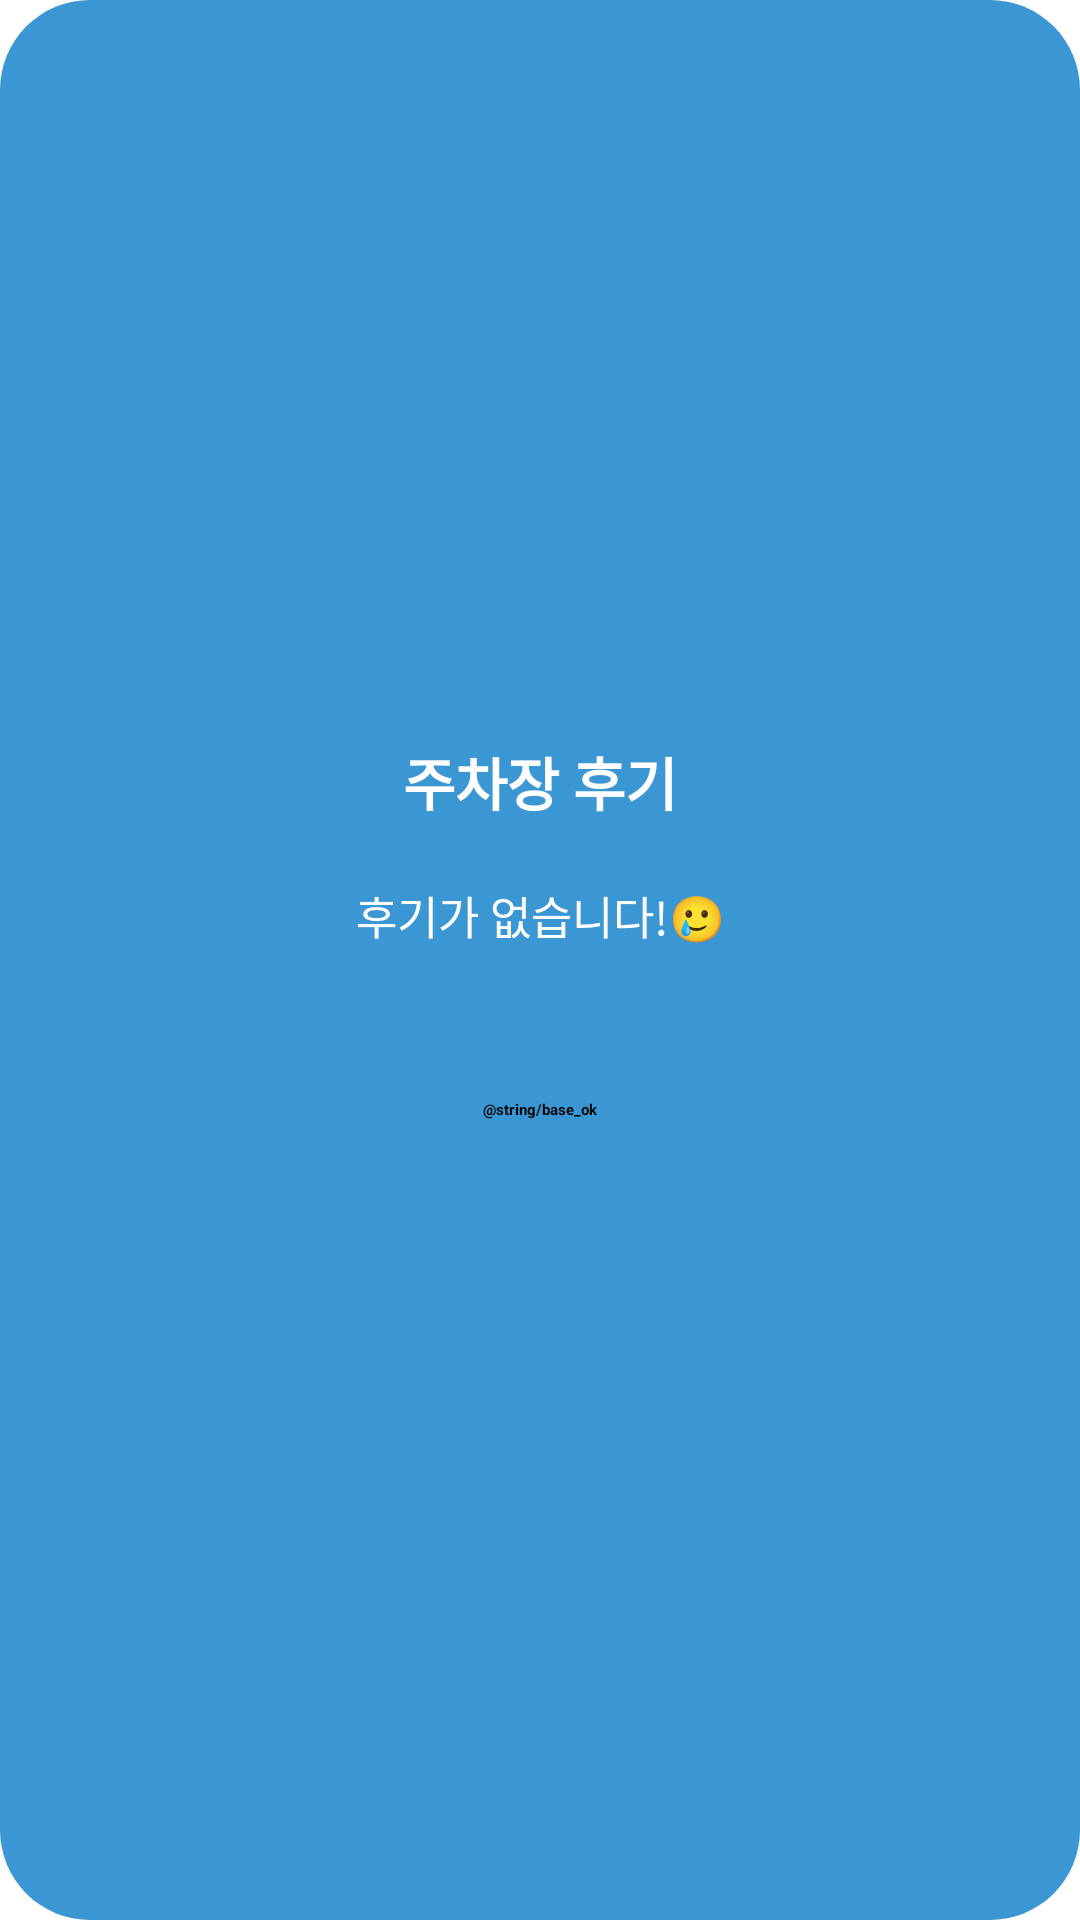

This screen was rendered from an Android layout file. Write that file and the resources it references.
<!-- AndroidManifest.xml: application theme Theme.Sopar.Splash -->
<!-- res/layout/dialog_comment_list.xml -->
<?xml version="1.0" encoding="utf-8"?>
<androidx.constraintlayout.widget.ConstraintLayout xmlns:android="http://schemas.android.com/apk/res/android"
    android:layout_width="match_parent"
    android:layout_height="match_parent"
    android:padding="20dp"
    android:background="@drawable/base_blue_round_shape"
    xmlns:app="http://schemas.android.com/apk/res-auto">

    <TextView
        android:id="@+id/text_parking_lot_name"
        android:layout_width="match_parent"
        android:layout_height="wrap_content"
        android:textColor="@color/white"
        android:textSize="19sp"
        android:gravity="center_horizontal"
        android:textStyle="bold"
        android:text="주차장 후기"
        app:layout_constraintVertical_chainStyle="packed"
        app:layout_constraintBottom_toTopOf="@id/layout_comment"
        app:layout_constraintTop_toTopOf="parent"
        app:layout_constraintLeft_toLeftOf="parent"
        app:layout_constraintRight_toRightOf="parent"/>

    <LinearLayout
        android:id="@+id/layout_comment"
        android:layout_width="match_parent"
        android:layout_height="wrap_content"
        android:orientation="vertical"
        app:layout_constraintTop_toBottomOf="@id/text_parking_lot_name"
        app:layout_constraintLeft_toLeftOf="parent"
        app:layout_constraintRight_toRightOf="parent"
        app:layout_constraintBottom_toTopOf="@id/btn_ok">

        <TextView
            android:layout_width="match_parent"
            android:layout_height="wrap_content"
            android:id="@+id/text_no_comment"
            android:gravity="center"
            android:layout_marginTop="20dp"
            android:layout_marginBottom="10dp"
            android:text="후기가 없습니다!🥲"
            android:textColor="@color/white"
            android:textSize="15sp"/>

        <androidx.recyclerview.widget.RecyclerView
            android:id="@+id/list_comment"
            android:visibility="gone"
            android:layout_width="match_parent"
            android:layout_height="wrap_content"/>

    </LinearLayout>

    <androidx.appcompat.widget.AppCompatButton
        android:id="@+id/btn_ok"
        android:layout_width="150dp"
        android:layout_height="48dp"
        android:textColor="@color/black"
        android:textStyle="bold"
        android:text="@string/base_ok"
        android:background="@drawable/base_white_round_shape"
        android:gravity="center"
        android:layout_marginTop="20dp"
        app:layout_constraintTop_toBottomOf="@id/layout_comment"
        app:layout_constraintLeft_toLeftOf="parent"
        app:layout_constraintRight_toRightOf="parent"
        app:layout_constraintBottom_toBottomOf="parent"/>

</androidx.constraintlayout.widget.ConstraintLayout>
<!-- resources referenced by this layout -->
<resources>
  <color name="black">#FF000000</color>
  <color name="white">#FFFFFFFF</color>
  <!-- drawable base_blue_round_shape (drawable) -->
  <?xml version="1.0" encoding="utf-8"?>
  <shape xmlns:android="http://schemas.android.com/apk/res/android"
      android:shape="rectangle">
      <solid android:color="@color/base_blue"/>
      <corners android:radius="30dp"/>
  </shape>
  <style name="Theme.Sopar.Splash" parent="Theme.SplashScreen">
          <item name="windowSplashScreenBackground">@color/white</item>
          <item name="windowSplashScreenAnimatedIcon">@drawable/ic_sopar_splash_logo</item>
          <item name="windowSplashScreenAnimationDuration">1000</item>
          <item name="postSplashScreenTheme">@style/Theme.Sopar</item>
      </style>
  <color name="base_blue">#3B97D3</color>
  <!-- drawable ic_sopar_splash_logo: png bitmap (drawable, 10661 bytes) -->
  <style name="Theme.Sopar" parent="Theme.MaterialComponents.DayNight.NoActionBar.Bridge">
          
          <item name="colorPrimary">@color/base_blue</item>
          <item name="colorPrimaryVariant">@color/black</item>
          <item name="colorOnPrimary">@color/white</item>
          
          <item name="colorSecondary">@color/teal_200</item>
          <item name="colorSecondaryVariant">@color/teal_700</item>
          <item name="colorOnSecondary">@color/black</item>
          
          <item name="android:statusBarColor">?attr/colorPrimaryVariant</item>
          
      </style>
  <color name="teal_200">#FF03DAC5</color>
  <color name="teal_700">#FF018786</color>
</resources>
